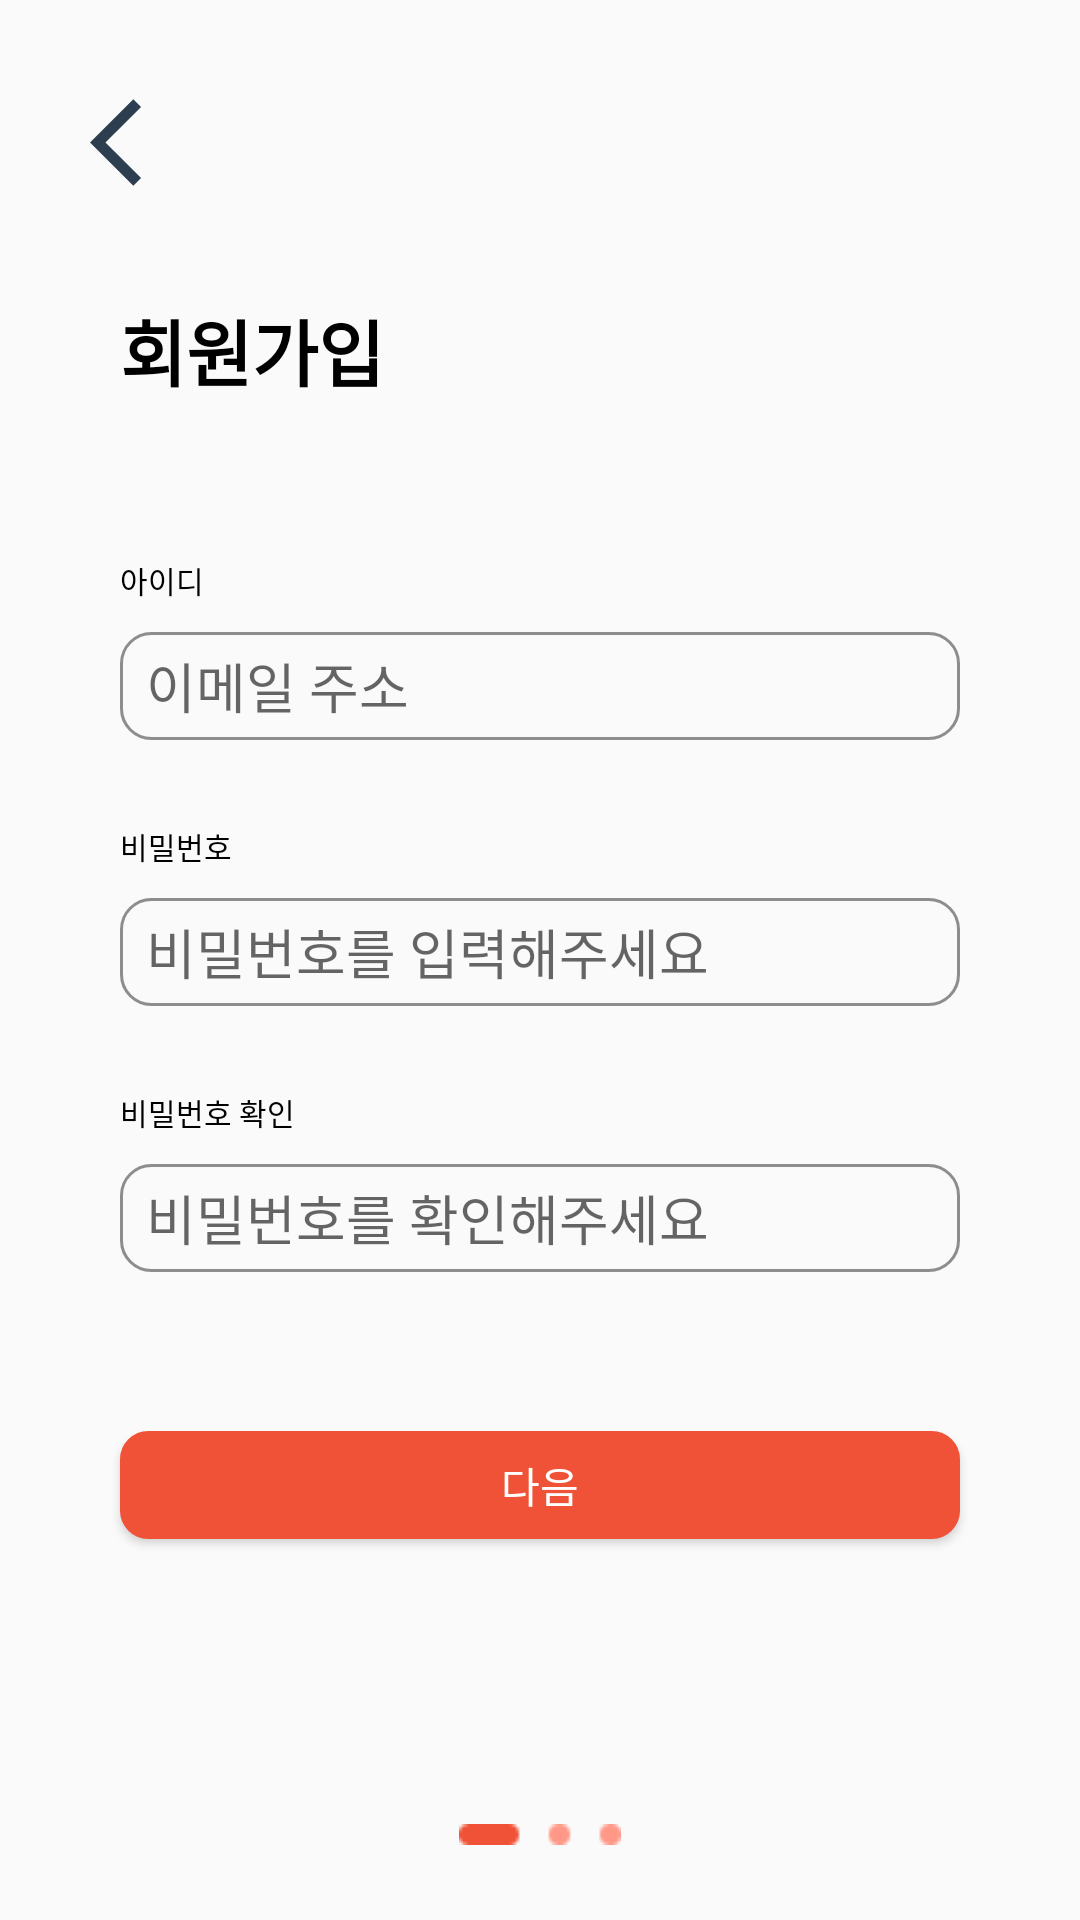

Layout XML and referenced resources for this Android screen:
<!-- AndroidManifest.xml: application theme AppTheme -->
<!-- res/layout/activity_sign_up3.xml -->
<?xml version="1.0" encoding="utf-8"?>
<androidx.constraintlayout.widget.ConstraintLayout xmlns:android="http://schemas.android.com/apk/res/android"
    xmlns:app="http://schemas.android.com/apk/res-auto"
    xmlns:tools="http://schemas.android.com/tools"
    android:layout_width="match_parent"
    android:layout_height="match_parent"
    tools:context=".SignUpActivity3">

    <androidx.constraintlayout.widget.Guideline
        android:id="@+id/guideline3"
        android:layout_width="wrap_content"
        android:layout_height="wrap_content"
        android:orientation="vertical"
        app:layout_constraintGuide_begin="40dp" />

    <androidx.constraintlayout.widget.Guideline
        android:id="@+id/guideline4"
        android:layout_width="wrap_content"
        android:layout_height="wrap_content"
        android:orientation="vertical"
        app:layout_constraintGuide_end="40dp" />

    <TextView
        android:id="@+id/signUp_textView"
        android:layout_width="wrap_content"
        android:layout_height="wrap_content"
        android:layout_marginTop="99dp"
        android:text="회원가입"
        android:textColor="#000000"
        android:textSize="24sp"
        android:textStyle="bold"
        app:layout_constraintStart_toStartOf="@+id/guideline3"
        app:layout_constraintTop_toTopOf="parent" />

    <TextView
        android:id="@+id/id_textView"
        android:layout_width="wrap_content"
        android:layout_height="wrap_content"
        android:layout_marginTop="52dp"
        android:text="아이디"
        android:textColor="#000000"
        android:textSize="10dp"
        app:layout_constraintStart_toStartOf="@+id/guideline3"
        app:layout_constraintTop_toBottomOf="@+id/signUp_textView" />

    <TextView
        android:id="@+id/password_textView"
        android:layout_width="wrap_content"
        android:layout_height="wrap_content"
        android:layout_marginTop="28dp"
        android:text="비밀번호"
        android:textColor="#000000"
        android:textSize="10dp"
        app:layout_constraintStart_toStartOf="@+id/guideline3"
        app:layout_constraintTop_toBottomOf="@+id/id_editText" />

    <TextView
        android:id="@+id/check_password_textView"
        android:layout_width="wrap_content"
        android:layout_height="wrap_content"
        android:layout_marginTop="28dp"
        android:text="비밀번호 확인"
        android:textColor="#000000"
        android:textSize="10dp"
        app:layout_constraintStart_toStartOf="@+id/guideline3"
        app:layout_constraintTop_toBottomOf="@+id/password_editText" />

    <EditText
        android:id="@+id/id_editText"
        android:layout_width="280dp"
        android:layout_height="36dp"
        android:layout_marginTop="10dp"
        android:background="@drawable/edittext_layout"
        android:digits="0123456789"
        android:hint="  이메일 주소"
        android:inputType="textPersonName"
        app:layout_constraintEnd_toStartOf="@+id/guideline4"
        app:layout_constraintStart_toStartOf="@+id/guideline3"
        app:layout_constraintTop_toBottomOf="@+id/id_textView" />

    <EditText
        android:id="@+id/password_editText"
        android:layout_width="280dp"
        android:layout_height="36dp"
        android:layout_marginTop="10dp"
        android:background="@drawable/edittext_layout"
        android:digits="0123456789"
        android:hint="  비밀번호를 입력해주세요"
        android:inputType="textPersonName"
        app:layout_constraintEnd_toStartOf="@+id/guideline4"
        app:layout_constraintStart_toStartOf="@+id/guideline3"
        app:layout_constraintTop_toBottomOf="@+id/password_textView" />

    <EditText
        android:id="@+id/check_password_editText"
        android:layout_width="280dp"
        android:layout_height="36dp"
        android:layout_marginTop="10dp"
        android:background="@drawable/edittext_layout"
        android:digits="0123456789"
        android:hint="  비밀번호를 확인해주세요"
        android:inputType="textPersonName"
        app:layout_constraintEnd_toStartOf="@+id/guideline4"
        app:layout_constraintStart_toStartOf="@+id/guideline3"
        app:layout_constraintTop_toBottomOf="@+id/check_password_textView" />

    <Button
        android:id="@+id/finish_button"
        android:layout_width="280dp"
        android:layout_height="36dp"
        android:layout_marginTop="53dp"
        android:background="@drawable/signup_button_layout"
        android:onClick="finishButton_Click"
        android:text="다음"
        android:textColor="#FFFFFF"
        app:layout_constraintEnd_toStartOf="@+id/guideline4"
        app:layout_constraintStart_toStartOf="@+id/guideline3"
        app:layout_constraintTop_toBottomOf="@+id/check_password_editText" />

    <ImageView
        android:id="@+id/imageView3"
        android:layout_width="wrap_content"
        android:layout_height="wrap_content"
        android:layout_marginTop="95dp"
        app:layout_constraintEnd_toEndOf="parent"
        app:layout_constraintStart_toStartOf="parent"
        app:layout_constraintTop_toBottomOf="@+id/finish_button"
        app:srcCompat="@drawable/page_1" />

    <ImageView
        android:id="@+id/imageView4"
        android:layout_width="35dp"
        android:layout_height="35dp"
        android:layout_marginStart="30dp"
        android:layout_marginTop="30dp"
        app:layout_constraintStart_toStartOf="parent"
        app:layout_constraintTop_toTopOf="parent"
        app:srcCompat="@drawable/ic_baseline_arrow_back_ios_24"
        android:onClick="backButton_Click"
        android:layout_marginLeft="30dp"
        tools:ignore="VectorDrawableCompat" />


</androidx.constraintlayout.widget.ConstraintLayout>
<!-- resources referenced by this layout -->
<resources>
  <!-- drawable edittext_layout (drawable) -->
  <?xml version="1.0" encoding="utf-8"?>
  <selector xmlns:android="http://schemas.android.com/apk/res/android">
  
      
      <item android:state_focused="true">
          <shape xmlns:android="http://schemas.android.com/apk/res/android"
              android:shape="rectangle" >
              <solid android:color="#00000000" />
              <corners
                  android:bottomLeftRadius="10dp"
                  android:bottomRightRadius="10dp"
                  android:topLeftRadius="10dp"
                  android:topRightRadius="10dp" />
              <stroke
                  android:width="1dp"
                  android:color="#F05237" />
          </shape>
      </item>
  
      
      <item android:state_focused="false">
          <shape xmlns:android="http://schemas.android.com/apk/res/android"
              android:shape="rectangle" >
              <solid android:color="#00000000" />
              <corners
                  android:bottomLeftRadius="10dp"
                  android:bottomRightRadius="10dp"
                  android:topLeftRadius="10dp"
                  android:topRightRadius="10dp" />
              <stroke
                  android:width="1dp"
                  android:color="#8D8D8D" />
          </shape>
      </item>
  
  </selector>
  <!-- drawable ic_baseline_arrow_back_ios_24 (drawable) -->
  <vector android:height="24dp" android:tint="#2C3E50"
      android:viewportHeight="24" android:viewportWidth="24"
      android:width="24dp" xmlns:android="http://schemas.android.com/apk/res/android">
      <path android:fillColor="@android:color/white" android:pathData="M11.67,3.87L9.9,2.1 0,12l9.9,9.9 1.77,-1.77L3.54,12z"/>
  </vector>
  <!-- drawable page_1: png bitmap (drawable, 292 bytes) -->
  <!-- drawable signup_button_layout (drawable) -->
  <?xml version="1.0" encoding="utf-8"?>
  <shape xmlns:android="http://schemas.android.com/apk/res/android"
      android:shape="rectangle" >
      <solid android:color="#F05237" />
      <corners
          android:bottomLeftRadius="9dp"
          android:bottomRightRadius="9dp"
          android:topLeftRadius="9dp"
          android:topRightRadius="9dp" />
      <stroke
          android:width="1dp"
          android:color="#F05237" />
  </shape>
  <style name="AppTheme" parent="Theme.AppCompat.Light.NoActionBar">
          
          <item name="colorPrimary">@color/colorPrimary</item>
          <item name="colorPrimaryDark">@color/colorPrimaryDark</item>
          <item name="colorAccent">@color/colorRadioButton</item>
      </style>
  <color name="colorPrimary">#6200EE</color>
  <color name="colorPrimaryDark">#3700B3</color>
</resources>
